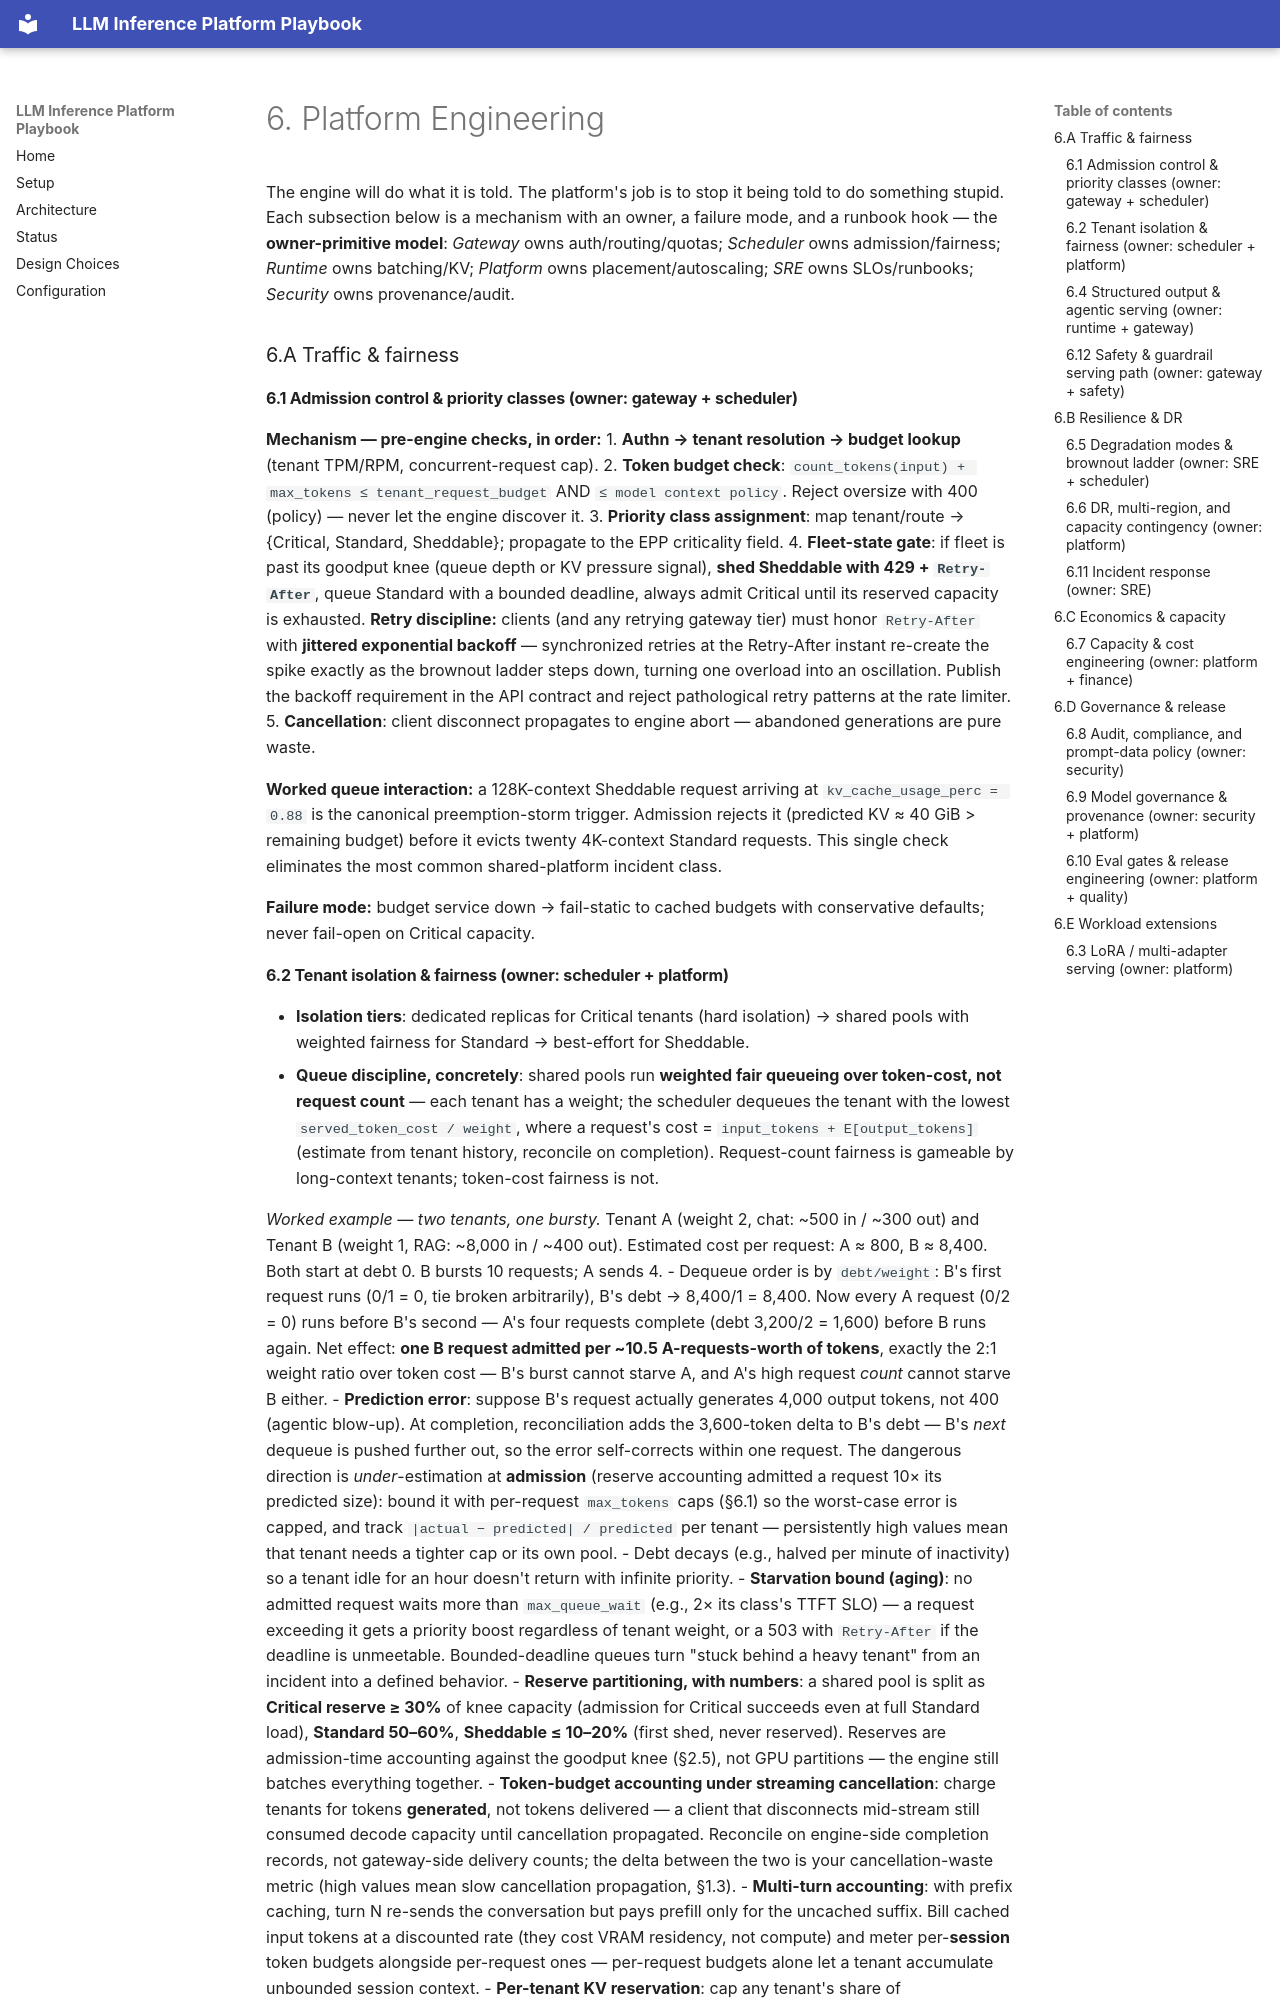

repository: rnaarla/llm_inference_playbook · page: 05-platform-engineering/index.html · generator: mkdocs

# 6. Platform Engineering

The engine will do what it is told. The platform's job is to stop it being told to do something stupid. Each subsection below is a mechanism with an owner, a failure mode, and a runbook hook — the **owner-primitive model**: *Gateway* owns auth/routing/quotas; *Scheduler* owns admission/fairness; *Runtime* owns batching/KV; *Platform* owns placement/autoscaling; *SRE* owns SLOs/runbooks; *Security* owns provenance/audit.

### 6.A Traffic & fairness

#### 6.1 Admission control & priority classes (owner: gateway + scheduler)

**Mechanism — pre-engine checks, in order:**
1. **Authn → tenant resolution → budget lookup** (tenant TPM/RPM, concurrent-request cap).
2. **Token budget check**: `count_tokens(input) + max_tokens ≤ tenant_request_budget` AND `≤ model context policy`. Reject oversize with 400 (policy) — never let the engine discover it.
3. **Priority class assignment**: map tenant/route → {Critical, Standard, Sheddable}; propagate to the EPP criticality field.
4. **Fleet-state gate**: if fleet is past its goodput knee (queue depth or KV pressure signal), **shed Sheddable with 429 + `Retry-After`**, queue Standard with a bounded deadline, always admit Critical until its reserved capacity is exhausted. **Retry discipline:** clients (and any retrying gateway tier) must honor `Retry-After` with **jittered exponential backoff** — synchronized retries at the Retry-After instant re-create the spike exactly as the brownout ladder steps down, turning one overload into an oscillation. Publish the backoff requirement in the API contract and reject pathological retry patterns at the rate limiter.
5. **Cancellation**: client disconnect propagates to engine abort — abandoned generations are pure waste.

**Worked queue interaction:** a 128K-context Sheddable request arriving at `kv_cache_usage_perc = 0.88` is the canonical preemption-storm trigger. Admission rejects it (predicted KV ≈ 40 GiB > remaining budget) before it evicts twenty 4K-context Standard requests. This single check eliminates the most common shared-platform incident class.

**Failure mode:** budget service down → fail-static to cached budgets with conservative defaults; never fail-open on Critical capacity.
